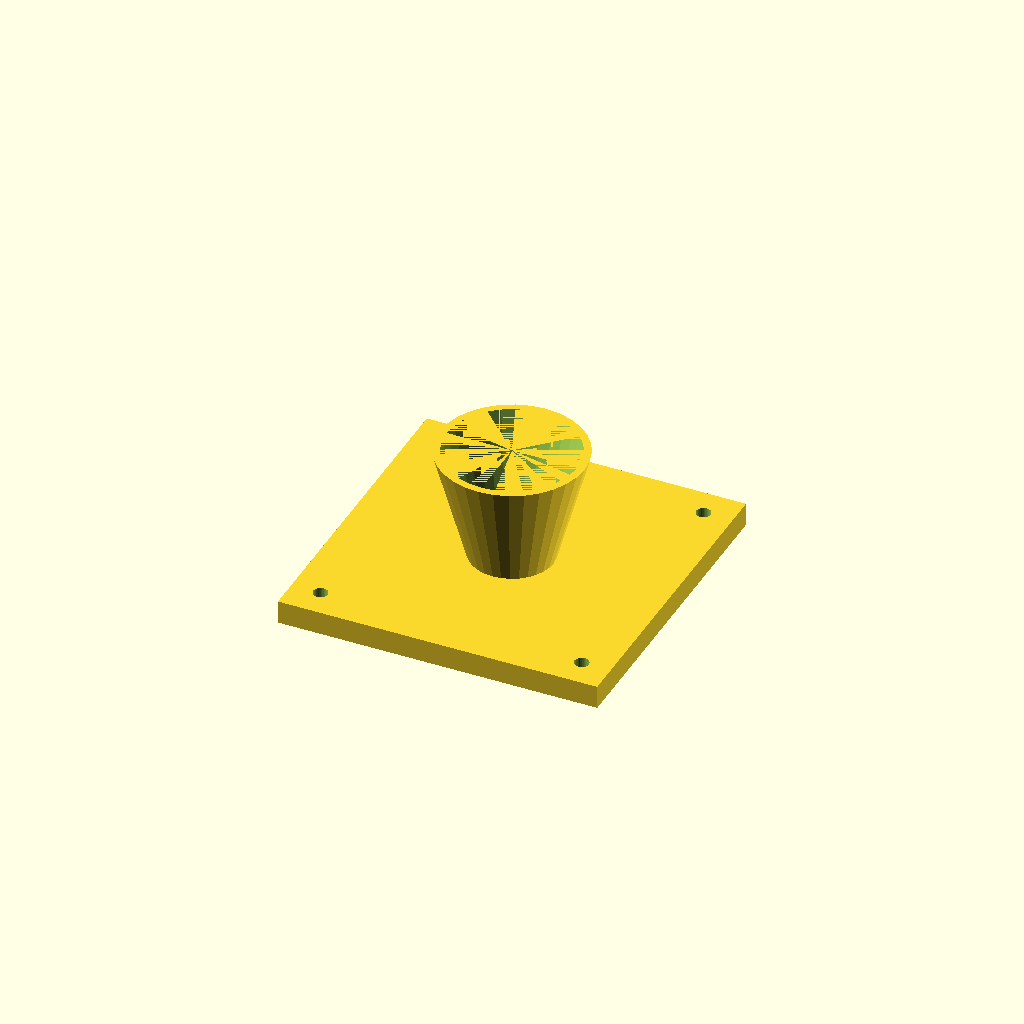
Cell 1: the model at its default parameters.
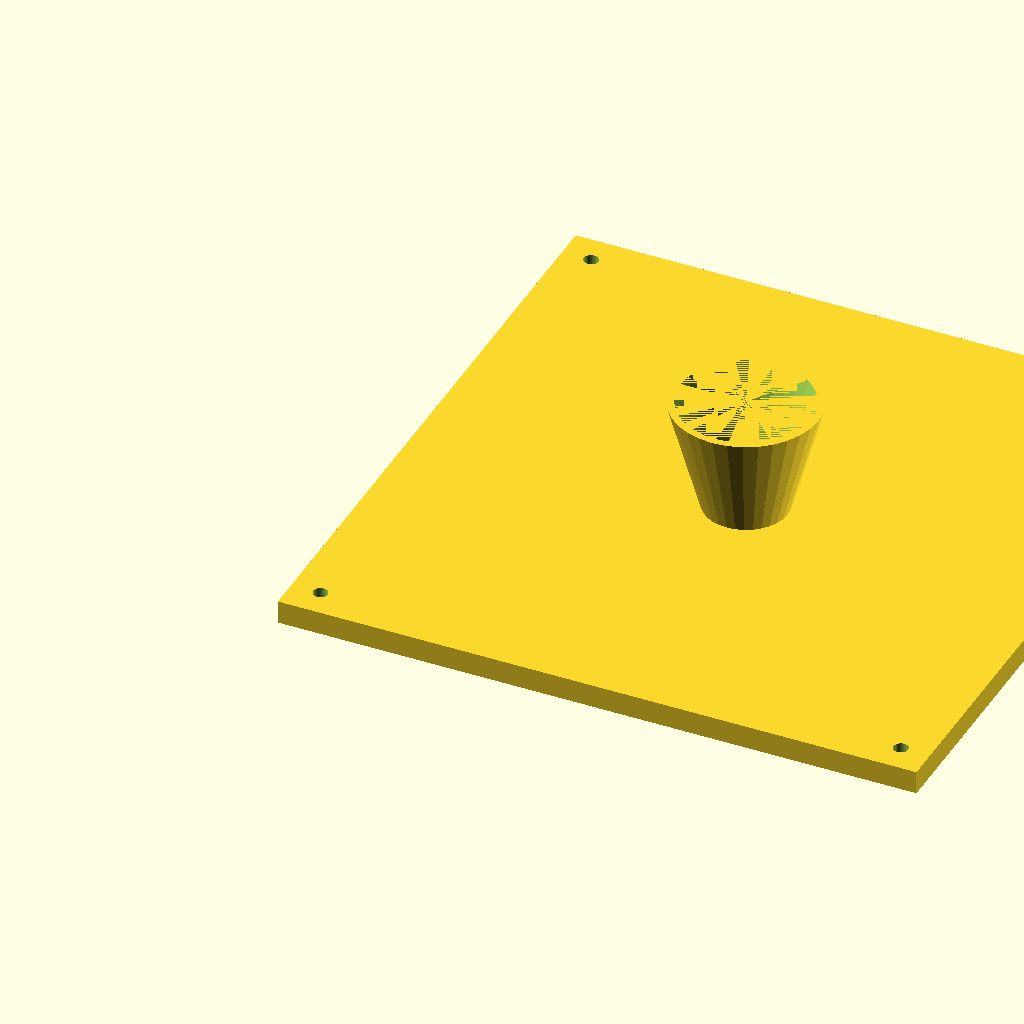
Cell 2: fl = 220 (everything else at default).
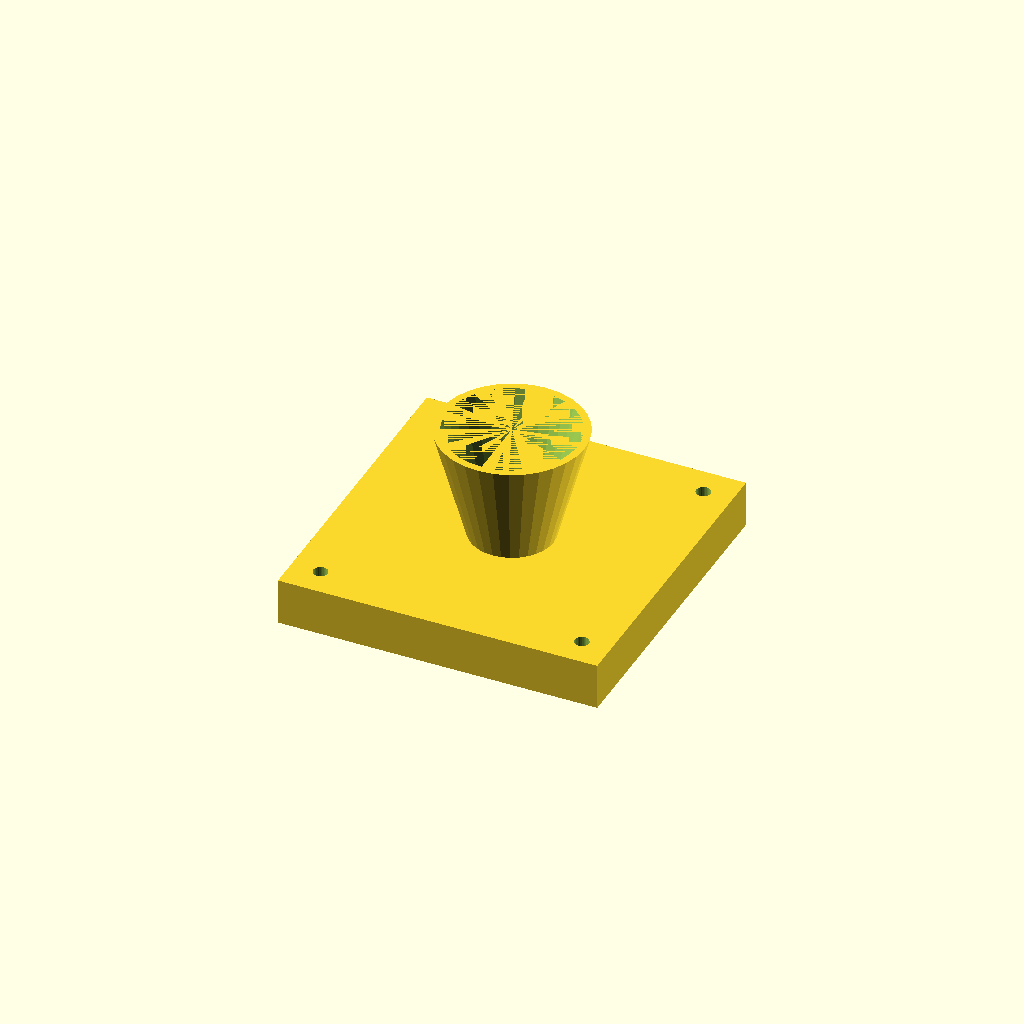
Cell 3: fl_t = 16 (everything else at default).
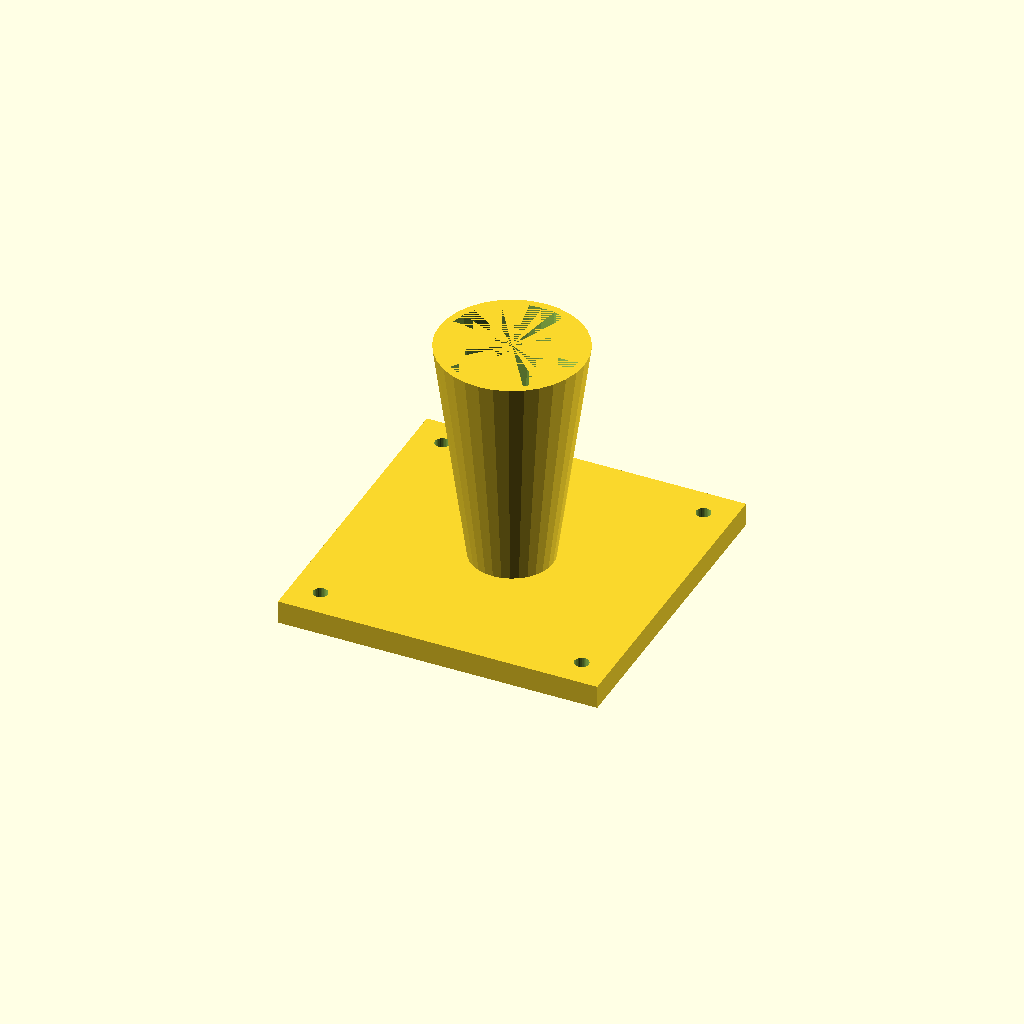
Cell 4: cone_h = 80 (everything else at default).
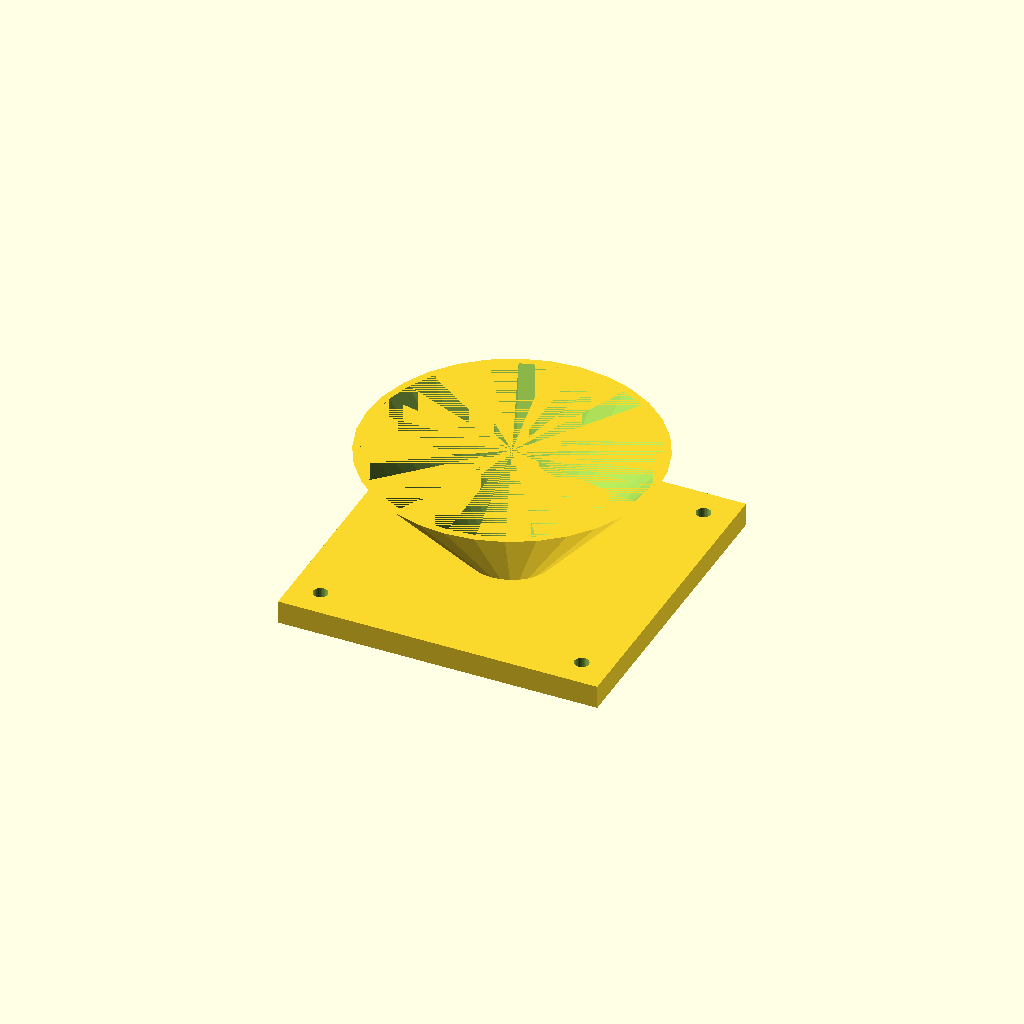
Cell 5: the same model with top_d = 100.
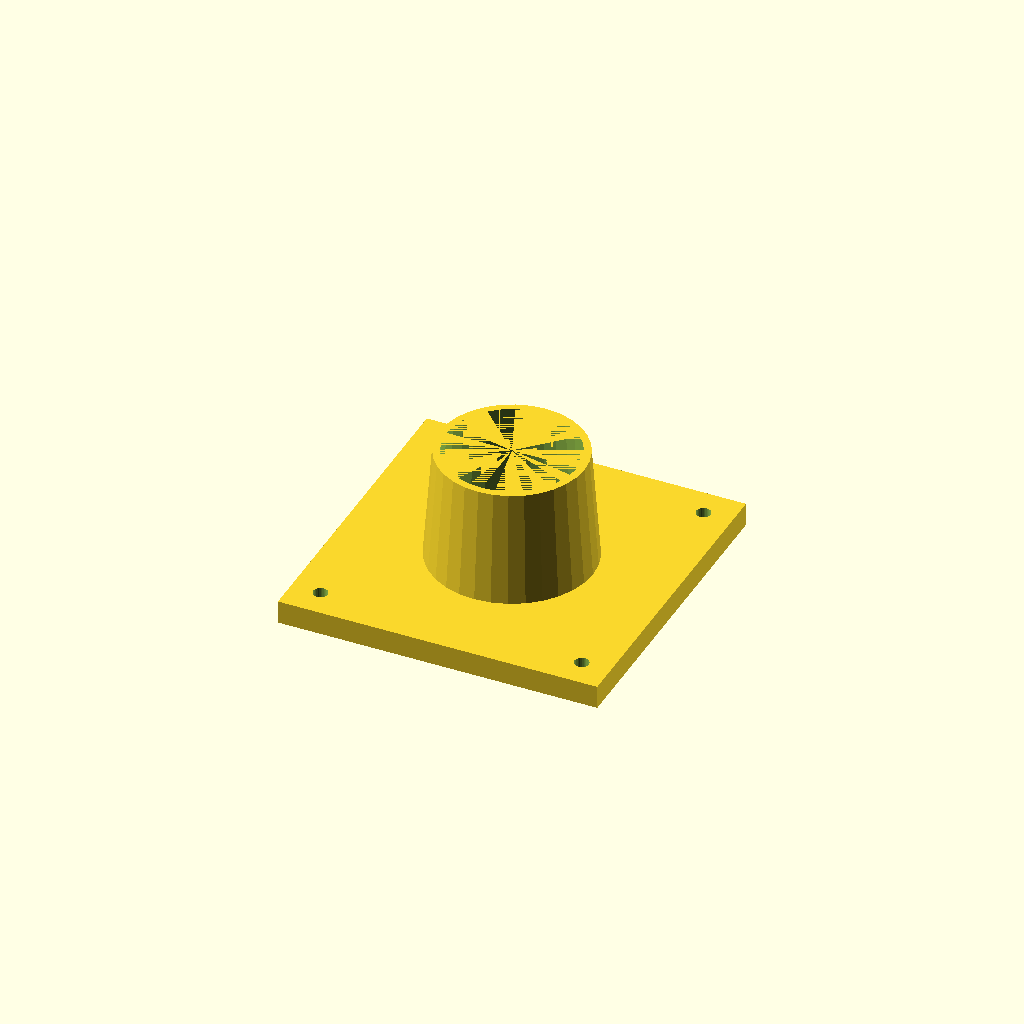
Cell 6 — bot_d set to 56, the other parameters unchanged.
One fixed orthographic camera (rotation 55°, 0°, 25°; colour scheme Cornfield) for every cell.
OpenSCAD source file optional_data/data/solid3/hopper/part_0123.scad:
$fn = 32;

// ----------------------------------------------------------------------
// Hopper: flanged with square flange
// ----------------------------------------------------------------------

// --- parameters (mm) ---
fl = 110;                 // flange side, X and Y
fl_t = 8;                 // flange thickness
cone_h = 40;              // cone height above the flange
top_d = 50;               // cone mouth diameter
bot_d = 28;               // cone spout diameter
wall = 2.5;               // cone wall thickness
hole_r = 2.5;             // flange hole radius
hole_in = 10;             // hole inset from the corners

bore_d = bot_d - 2 * wall;  // spout bore diameter
total_h = fl_t + cone_h - 1;  // overall height

difference() {
  union() {
    cube([fl, fl, fl_t]);
    translate([fl / 2, fl / 2, fl_t - 1])
      cylinder(h = cone_h, d1 = bot_d, d2 = top_d);
  }
  translate([fl / 2, fl / 2, fl_t - 2])
    cylinder(h = cone_h + 1, d1 = bore_d, d2 = top_d - 2 * wall);
  for (sx = [0, 1], sy = [0, 1])
    translate([sx ? fl - hole_in : hole_in,
               sy ? fl - hole_in : hole_in, -1])
      cylinder(r = hole_r, h = fl_t + 2);
}
Customizer parameters (derived from the source; name, type, default, range or options):
fl: number, default 110
fl_t: number, default 8
cone_h: number, default 40
top_d: number, default 50
bot_d: number, default 28
wall: number, default 2.5
hole_r: number, default 2.5
hole_in: number, default 10
